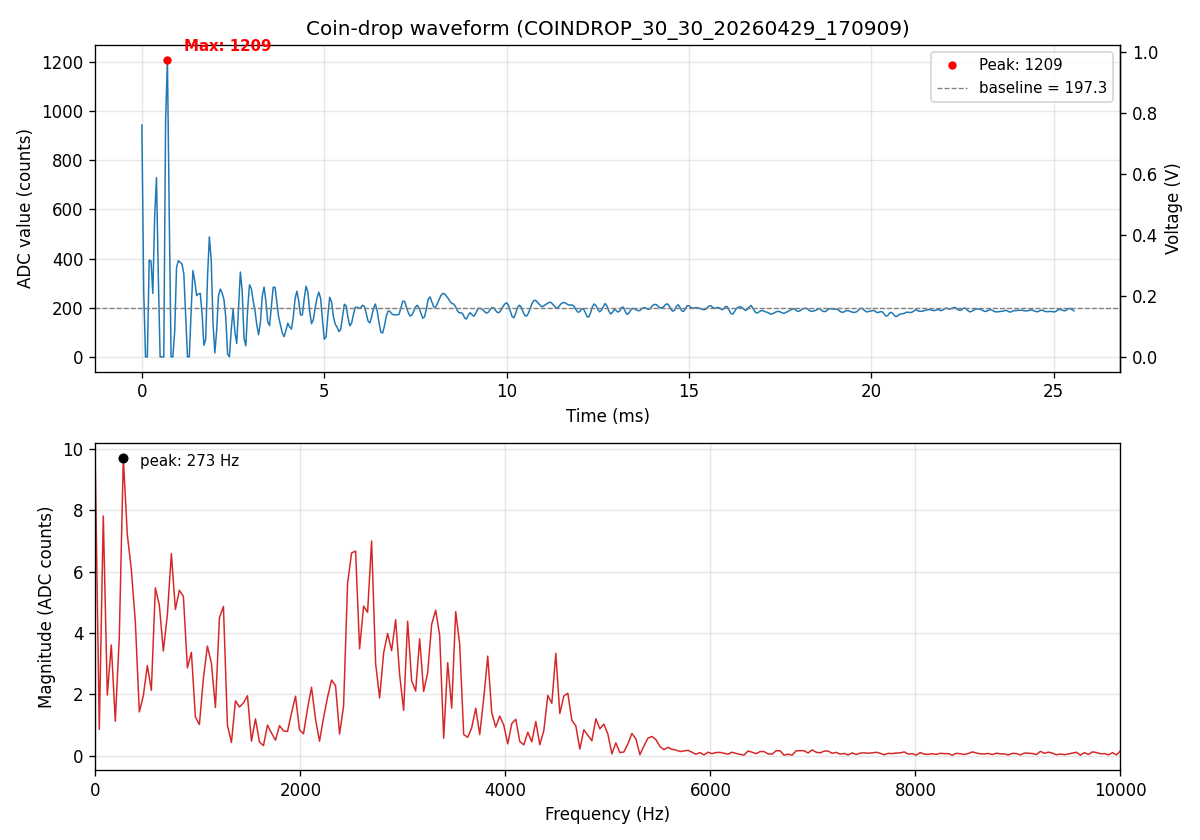

Data behind this chart, as committed beside it:
sample_index, adc_value
0, 943
1, 268
2, 0
3, 0
4, 394
5, 390
6, 258
7, 569
8, 729
9, 330
10, 0
11, 0
12, 0
13, 961
14, 1209
15, 578
16, 0
17, 0
18, 104
19, 364
20, 391
21, 385
22, 377
23, 338
24, 172
25, 0
26, 0
27, 184
28, 351
29, 309
30, 249
31, 256
32, 258
33, 176
34, 47
35, 72
36, 328
37, 488
38, 396
39, 139
40, 16
41, 107
42, 249
43, 276
44, 260
45, 233
46, 160
47, 11
48, 0
49, 110
50, 194
51, 101
52, 55
53, 198
54, 345
55, 268
56, 75
57, 45
58, 195
59, 293
... 452 more rows
